Run: headless pygame with SDL's dummy video driver; simulated clock (each Clock.tick advances the game by its frame time, no real sleeping); random seed 0; keys injected as events and as key.get_pressed() state; no mouse input.
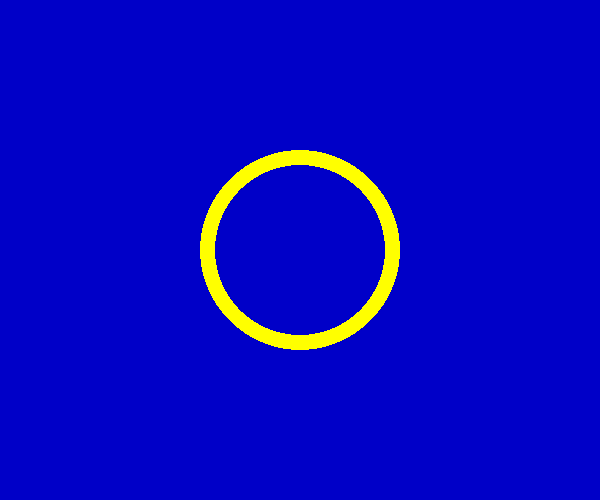
Frame 1 of 1 · flips 1–60 · no input

The pygame program that drew these frames:

# -*- coding:utf-8 -*-
import pygame
from pygame.locals import *
import sys
#初始化pygame
pygame.init() 
#设置一个窗口，设置窗口标题
screen = pygame.display.set_mode((600,500))
pygame.display.set_caption("draw circles")
#循环
while True:
    #检测条件，当点了了关闭按钮或者按下任意按键，则关闭程序
    for event in pygame.event.get():
        if event.type in (QUIT,KEYDOWN):
            sys.exit()
    #屏幕填充颜色
    screen.fill((0,0,200))
    #先为圆设置颜色、位置、半径、宽度
    color = 255,255,0
    position = 300,250
    radius = 100
    width = 15
    #调用draw.circle()方法绘制圆
    pygame.draw.circle(screen,color,position,radius,width)

    pygame.display.update()
